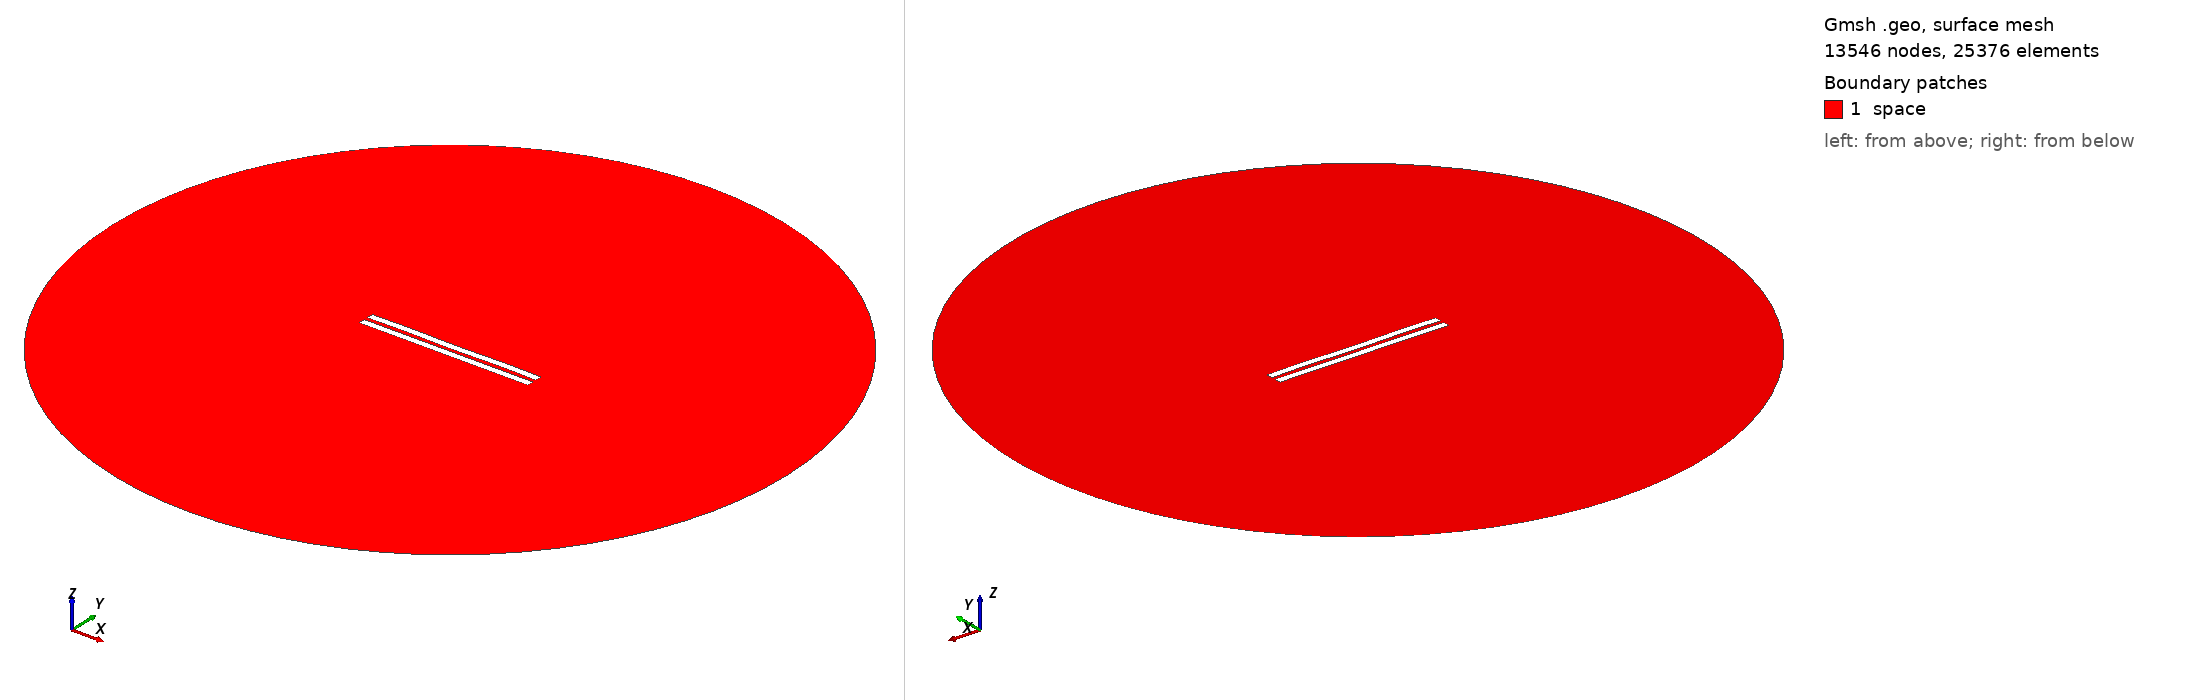

Gmsh geometry script, surface-meshed: 13546 nodes, 25376 surface elements. Boundary patches (legend numbers): 1 space. Left view from above one corner, right view from below the opposite corner. Legend entries are the model's physical surfaces. The drawing asked Gmsh for element sizes between 1% and 20% of the model's largest extent; the script's own settings can give other sizes.

=== 2940.geo (drawn) ===
//---------------------------------------
// Geometry kernel
//---------------------------------------

SetFactory("OpenCASCADE");



//---------------------------------------
// Parameters of the geometry
//---------------------------------------

// Overetch of the upper plate
overetch = 0.0;

// Distance between the plates
distance = 2.5;

// Discretization over the x axis (for the deformation)
nx = 50; 

// Length of the plate
L = 100 - overetch; 

// Number of modes
n = 4; 

// 1st mode coefficient
coeff(1) = 0.07499999999999998;
beta(1) = 0.596864 * 3.1415926535 / L;

// 2nd mode coefficient
coeff(2) = 0.0;
beta(2) = 1.49418 * 3.1415926535 / L;

// 3rd mode coefficient
coeff(3) = 0.0;
beta(3) = 2.50025 * 3.1415926535 / L;

// 4th mode coefficient
coeff(4) = 0.15;
beta(4) = 3.49999 * 3.1415926535 / L;



//---------------------------------------
// Upper plate (deformed rectangle)
//---------------------------------------

// Coordiantes of the upper plate
xmin = -50;
xmax = 50 - overetch;

// Height of the upper plate
yheight = 4 - 2 * overetch;

// Indexes of the points
UpperID[] = {};
LowerID[] = {};
LeftID[] = {};
RightID[] = {};

// Point index
p = 1;

// Horizontal edges
For i In {1:nx}
    x = xmin + (i-1)*(xmax - xmin)/(nx-1);

    y_bottom = distance / 2 + overetch;
    For j In {1:n}
        C = (Cosh(beta(j)*L) + Cos(beta(j)*L)) / (Sinh(beta(j)*L) + Sin(beta(j)*L));
        y_bottom  = y_bottom + coeff(j) * (Cosh(beta(j)*(x+50)) - Cos(beta(j)*(x+50)) - C * (Sinh(beta(j)*(x+50)) - Sin(beta(j)*(x+50))));
    EndFor

    y_top = y_bottom + yheight;

    Point(p) = {x, y_top, 0, 1.0};
    UpperID[i] = p;
    p = p + 1;

    Point(p) = {x, y_bottom, 0, 1.0};
    LowerID[i] = p;
    p = p + 1;
EndFor

// Create point lists
UpperPts[] = {}; LowerPts[] = {};
For i In {1:nx}
  UpperPts[] += {UpperID[i]};
  LowerPts[] += {LowerID[i]};
EndFor

// Build splines
Spline(1) = {UpperPts[]};
Spline(2) = {LowerPts[]};
Line(3) = {LowerPts[nx-1], UpperPts[nx-1]};
Line(4) = {LowerPts[0], UpperPts[0]};

// Build the plane surface
Curve Loop(1) = {2, 3, -1, -4};
Plane Surface(1) = {1};



//---------------------------------------
// Lower plate (rectangle)
//---------------------------------------

// Vertices
Point(1001) = {-50, -1, 0, 1.0};
Point(1002) = { 50, -1, 0, 1.0};
Point(1003) = { 50,  -5, 0, 1.0};
Point(1004) = {-50,  -5, 0, 1.0};

// Edges
Line(5) = {1001, 1002};
Line(6) = {1002, 1003};
Line(7) = {1003, 1004};
Line(8) = {1004, 1001};

// Plane surface
Line Loop(2) = {5, 6, 7, 8};
Plane Surface(2) = {2}; 



//---------------------------------------
// Outer (fictious) boundary
//---------------------------------------

// Points
Point(1005) = {0, 0, 0};       // Center
Point(1006) = {200, 0, 0};     // Start point
Point(1007) = {0, 200, 0};     // 90 degrees
Point(1008) = {-200, 0, 0};    // 180 degrees
Point(1009) = {0, -200, 0};    // 270 degrees

// Circle arcs (each needs start, center, end)
Circle(9) = {1006, 1005, 1007};
Circle(10) = {1007, 1005, 1008};
Circle(11) = {1008, 1005, 1009};
Circle(12) = {1009, 1005, 1006};

// Plane surface for the entire domain
Curve Loop(3) = {9, 10, 11, 12};
Surface(3) = {3};

// Subtract the plates from the whole domain to obtain the actual domain where we want to solve the equations
BooleanDifference{ Surface{3}; Delete; }{ Surface{1}; Surface{2}; Delete; }




//---------------------------------------
// Transfinite Lines/Curves
//---------------------------------------

// Set the number of points on the boundaries
r = 7;

// Plates
Transfinite Curve {1, 2} = 50*r Using Progression 1;
Transfinite Curve {3, 4} = 2*r Using Progression 1;
Transfinite Line {5, 7} = 50*r Using Progression 1;
Transfinite Line {6, 8} = 2*r Using Progression 1;

// Outer boundary
Transfinite Line {9, 10, 11, 12} = 20 Using Progression 1;



//---------------------------------------
// Physical groups
//---------------------------------------                

// Physical curves (boundaries)
Physical Line("force_segment", 10) = {2};
Physical Line("upper_plate", 11) = {1, 3, 4};
Physical Line("lower_plate", 12) = {5, 6, 7, 8};
Physical Line("boundary", 20) = {9, 10, 11, 12};

// Physical Surfaces
Physical Surface("space", 30) = {3};



//---------------------------------------
// 6. Generate the Mesh
//---------------------------------------

// 2D mesh generation
Mesh 2;
